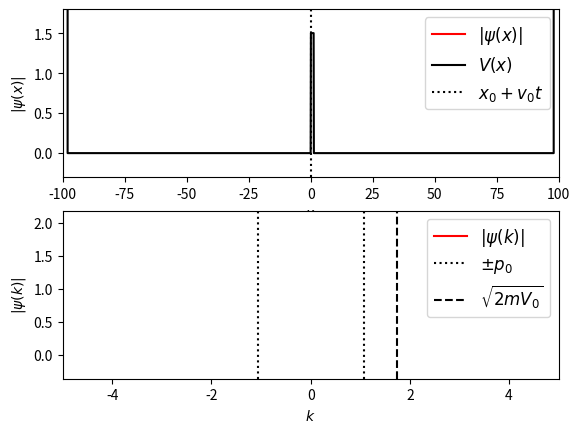

The script that saved this image:
"""
General Numerical Solver for the 1D Time-Dependent Schrodinger's equation.

[redacted]
email: [email redacted]
[redacted]
license: BSD
Please feel free to use and modify this, but keep the above information. Thanks!
"""

import numpy as np

import matplotlib

from matplotlib import pyplot as pl
from matplotlib import animation

from scipy.fftpack import fft,ifft


class Schrodinger(object):
    """
    Class which implements a numerical solution of the time-dependent
    Schrodinger equation for an arbitrary potential
    """
    def __init__(self, x, psi_x0, V_x,
                 k0 = None, hbar=1, m=1, t0=0.0):
        """
        Parameters
        ----------
        x : array_like, float
            length-N array of evenly spaced spatial coordinates
        psi_x0 : array_like, complex
            length-N array of the initial wave function at time t0
        V_x : array_like, float
             length-N array giving the potential at each x
        k0 : float
            the minimum value of k.  Note that, because of the workings of the
            fast fourier transform, the momentum wave-number will be defined
            in the range
              k0 < k < 2*pi / dx
            where dx = x[1]-x[0].  If you expect nonzero momentum outside this
            range, you must modify the inputs accordingly.  If not specified,
            k0 will be calculated such that the range is [-k0,k0]
        hbar : float
            value of planck's constant (default = 1)
        m : float
            particle mass (default = 1)
        t0 : float
            initial tile (default = 0)
        """
        # Validation of array inputs
        self.x, psi_x0, self.V_x = map(np.asarray, (x, psi_x0, V_x))
        N = self.x.size
        assert self.x.shape == (N,)
        assert psi_x0.shape == (N,)
        assert self.V_x.shape == (N,)

        # Set internal parameters
        self.hbar = hbar
        self.m = m
        self.t = t0
        self.dt_ = None
        self.N = len(x)
        self.dx = self.x[1] - self.x[0]
        self.dk = 2 * np.pi / (self.N * self.dx)

        # set momentum scale
        if k0 == None:
            self.k0 = -0.5 * self.N * self.dk
        else:
            self.k0 = k0
        self.k = self.k0 + self.dk * np.arange(self.N)

        self.psi_x = psi_x0
        self.compute_k_from_x()

        # variables which hold steps in evolution of the
        self.x_evolve_half = None
        self.x_evolve = None
        self.k_evolve = None

        # attributes used for dynamic plotting
        self.psi_x_line = None
        self.psi_k_line = None
        self.V_x_line = None

    def _set_psi_x(self, psi_x):
        self.psi_mod_x = (psi_x * np.exp(-1j * self.k[0] * self.x)
                          * self.dx / np.sqrt(2 * np.pi))

    def _get_psi_x(self):
        return (self.psi_mod_x * np.exp(1j * self.k[0] * self.x)
                * np.sqrt(2 * np.pi) / self.dx)

    def _set_psi_k(self, psi_k):
        self.psi_mod_k = psi_k * np.exp(1j * self.x[0]
                                        * self.dk * np.arange(self.N))

    def _get_psi_k(self):
        return self.psi_mod_k * np.exp(-1j * self.x[0] * 
                                        self.dk * np.arange(self.N))
    
    def _get_dt(self):
        return self.dt_

    def _set_dt(self, dt):
        if dt != self.dt_:
            self.dt_ = dt
            self.x_evolve_half = np.exp(-0.5 * 1j * self.V_x
                                         / self.hbar * dt )
            self.x_evolve = self.x_evolve_half * self.x_evolve_half
            self.k_evolve = np.exp(-0.5 * 1j * self.hbar /
                                    self.m * (self.k * self.k) * dt)
    
    psi_x = property(_get_psi_x, _set_psi_x)
    psi_k = property(_get_psi_k, _set_psi_k)
    dt = property(_get_dt, _set_dt)

    def compute_k_from_x(self):
        self.psi_mod_k = fft(self.psi_mod_x)

    def compute_x_from_k(self):
        self.psi_mod_x = ifft(self.psi_mod_k)

    def time_step(self, dt, Nsteps = 1):
        """
        Perform a series of time-steps via the time-dependent
        Schrodinger Equation.

        Parameters
        ----------
        dt : float
            the small time interval over which to integrate
        Nsteps : float, optional
            the number of intervals to compute.  The total change
            in time at the end of this method will be dt * Nsteps.
            default is N = 1
        """
        self.dt = dt

        if Nsteps > 0:
            self.psi_mod_x *= self.x_evolve_half

        for i in range(Nsteps - 1):
            self.compute_k_from_x()
            self.psi_mod_k *= self.k_evolve
            self.compute_x_from_k()
            self.psi_mod_x *= self.x_evolve

        self.compute_k_from_x()
        self.psi_mod_k *= self.k_evolve

        self.compute_x_from_k()
        self.psi_mod_x *= self.x_evolve_half

        self.compute_k_from_x()

        self.t += dt * Nsteps


######################################################################
# Helper functions for gaussian wave-packets

def gauss_x(x, a, x0, k0):
    """
    a gaussian wave packet of width a, centered at x0, with momentum k0
    """ 
    return ((a * np.sqrt(np.pi)) ** (-0.5)
            * np.exp(-0.5 * ((x - x0) * 1. / a) ** 2 + 1j * x * k0))

def gauss_k(k,a,x0,k0):
    """
    analytical fourier transform of gauss_x(x), above
    """
    return ((a / np.sqrt(np.pi))**0.5
            * np.exp(-0.5 * (a * (k - k0)) ** 2 - 1j * (k - k0) * x0))


######################################################################
# Utility functions for running the animation

def theta(x):
    """
    theta function :
      returns 0 if x<=0, and 1 if x>0
    """
    x = np.asarray(x)
    y = np.zeros(x.shape)
    y[x > 0] = 1.0
    return y

def square_barrier(x, width, height):
    return height * (theta(x) - theta(x - width))

######################################################################
# Create the animation

# specify time steps and duration
dt = 0.01
N_steps = 50
t_max = 120
frames = int(t_max / float(N_steps * dt))

# specify constants
hbar = 1.0   # planck's constant
m = 1.9      # particle mass

# specify range in x coordinate
N = 2 ** 11
dx = 0.1
x = dx * (np.arange(N) - 0.5 * N)

# specify potential
V0 = 1.5
L = hbar / np.sqrt(2 * m * V0)
a = 3 * L
x0 = -60 * L
V_x = square_barrier(x, a, V0)
V_x[x < -98] = 1E6
V_x[x > 98] = 1E6

# specify initial momentum and quantities derived from it
p0 = np.sqrt(2 * m * 0.2 * V0)
dp2 = p0 * p0 * 1./80
d = hbar / np.sqrt(2 * dp2)

k0 = p0 / hbar
v0 = p0 / m
psi_x0 = gauss_x(x, d, x0, k0)

# define the Schrodinger object which performs the calculations
S = Schrodinger(x=x,
                psi_x0=psi_x0,
                V_x=V_x,
                hbar=hbar,
                m=m,
                k0=-28)

######################################################################
# Set up plot
fig = pl.figure()

# plotting limits
xlim = (-100, 100)
klim = (-5, 5)

# top axes show the x-space data
ymin = 0
ymax = V0
ax1 = fig.add_subplot(211, xlim=xlim,
                      ylim=(ymin - 0.2 * (ymax - ymin),
                            ymax + 0.2 * (ymax - ymin)))
psi_x_line, = ax1.plot([], [], c='r', label=r'$|\psi(x)|$')
V_x_line, = ax1.plot([], [], c='k', label=r'$V(x)$')
center_line = ax1.axvline(0, c='k', ls=':',
                          label = r"$x_0 + v_0t$")

title = ax1.set_title("")
ax1.legend(prop=dict(size=12))
ax1.set_xlabel('$x$')
ax1.set_ylabel(r'$|\psi(x)|$')

# bottom axes show the k-space data
ymin = abs(S.psi_k).min()
ymax = abs(S.psi_k).max()
ax2 = fig.add_subplot(212, xlim=klim,
                      ylim=(ymin - 0.2 * (ymax - ymin),
                            ymax + 0.2 * (ymax - ymin)))
psi_k_line, = ax2.plot([], [], c='r', label=r'$|\psi(k)|$')

p0_line1 = ax2.axvline(-p0 / hbar, c='k', ls=':', label=r'$\pm p_0$')
p0_line2 = ax2.axvline(p0 / hbar, c='k', ls=':')
mV_line = ax2.axvline(np.sqrt(2 * V0) / hbar, c='k', ls='--',
                      label=r'$\sqrt{2mV_0}$')
ax2.legend(prop=dict(size=12))
ax2.set_xlabel('$k$')
ax2.set_ylabel(r'$|\psi(k)|$')

V_x_line.set_data(S.x, S.V_x)

######################################################################
# Animate plot
def init():
    psi_x_line.set_data([], [])
    V_x_line.set_data([], [])
    center_line.set_data([], [])

    psi_k_line.set_data([], [])
    title.set_text("")
    return (psi_x_line, V_x_line, center_line, psi_k_line, title)

def animate(i):
    S.time_step(dt, N_steps)
    psi_x_line.set_data(S.x, 4 * abs(S.psi_x))
    V_x_line.set_data(S.x, S.V_x)
    center_line.set_data(2 * [x0 + S.t * p0 / m], [0, 1])

    psi_k_line.set_data(S.k, abs(S.psi_k))
    title.set_text("t = %.2f" % S.t)
    return (psi_x_line, V_x_line, center_line, psi_k_line, title)

# call the animator.  blit=True means only re-draw the parts that have changed.
anim = animation.FuncAnimation(fig, animate, init_func=init,
                               frames=frames, interval=30, blit=False)


# uncomment the following line to save the video in mp4 format.  This
# requires either mencoder or ffmpeg to be installed on your system

#anim.save('schrodinger_barrier.mp4', fps=15, extra_args=['-vcodec', 'libx264'])

pl.show()
